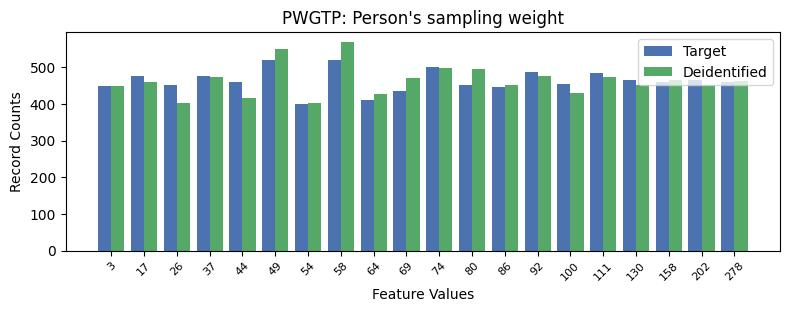

The table this chart was drawn from, first rows:
, PWGTP, count_target, count_deidentified
0, 5, 520, 551
1, 7, 519, 568
2, 10, 502, 498
3, 13, 486, 476
4, 15, 484, 473
5, 1, 475, 460
6, 3, 475, 474
7, 18, 466, 452
8, 16, 465, 452
9, 17, 461, 465
10, 19, 461, 463
11, 4, 461, 416
12, 14, 454, 430
13, 2, 453, 403
14, 11, 451, 495
15, 0, 448, 450
16, 12, 447, 451
17, 9, 436, 470
18, 8, 412, 426
19, 6, 400, 403
